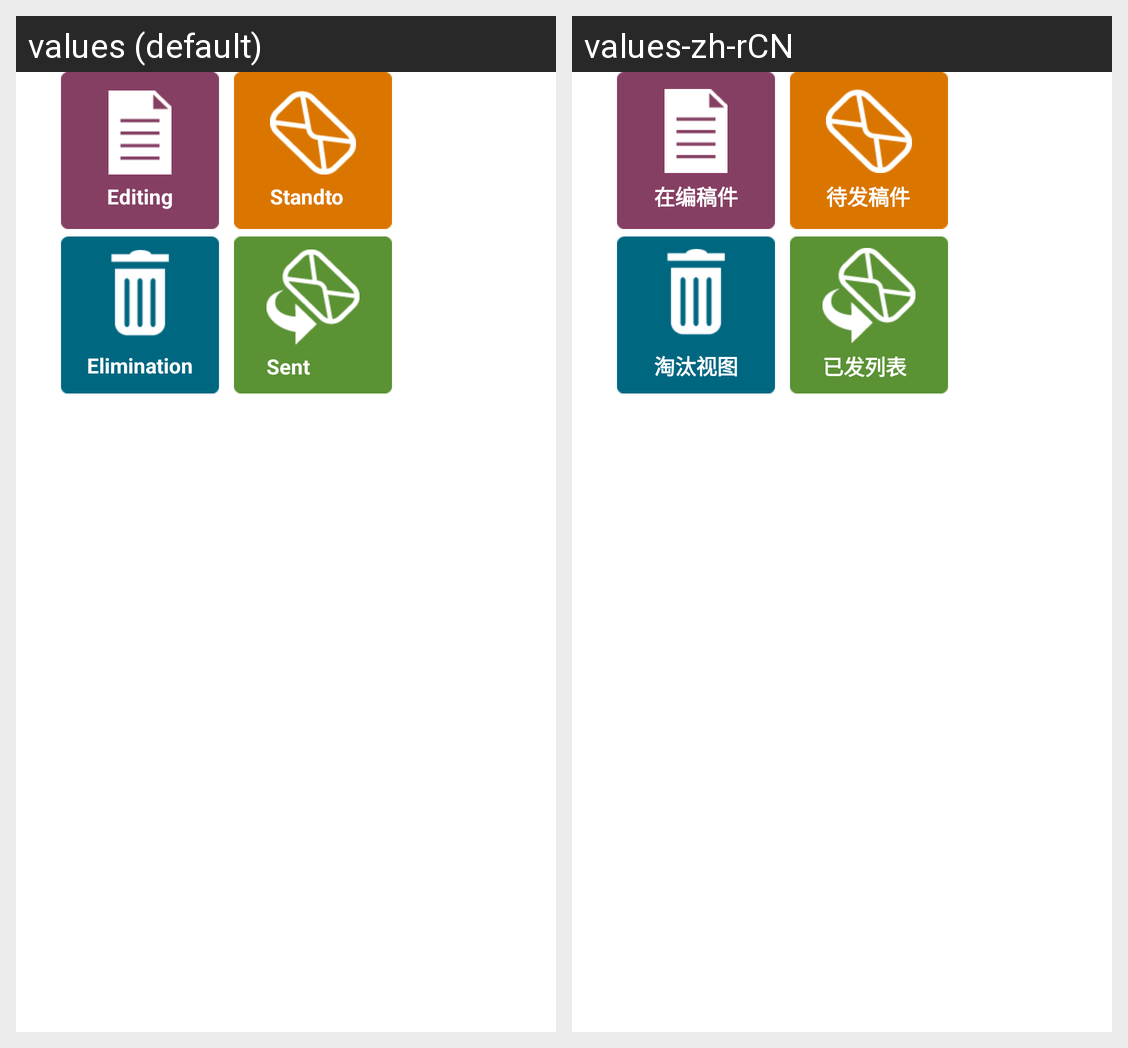

Strings drawn on this Android screen and how each of the app's shown locales translates them:
Android screen res/layout/list_manuscripts.xml rendered under 2 locales, left to right: values (default), values-zh-rCN. Device: Nexus 5 (rendered at 1080×1920; each locale shown at half size, 540×960, under a caption strip naming it); theme Theme.MaterialComponents.DayNight.NoActionBar.
Strings drawn on this screen, with the default value and each locale's value (text and hints the layout hard-codes, and strings that could not be matched under every locale, appear in the picture but are not listed):

textViewEditinglist_Main
  values: Editing
  values-zh-rCN: 在编稿件

textViewStandtomanuscript_Main
  values: Standto
  values-zh-rCN: 待发稿件

textViewDeletelist_Main
  values: Elimination
  values-zh-rCN: 淘汰视图

textViewSendinglist_Main
  values: Sent
  values-zh-rCN: 已发列表
